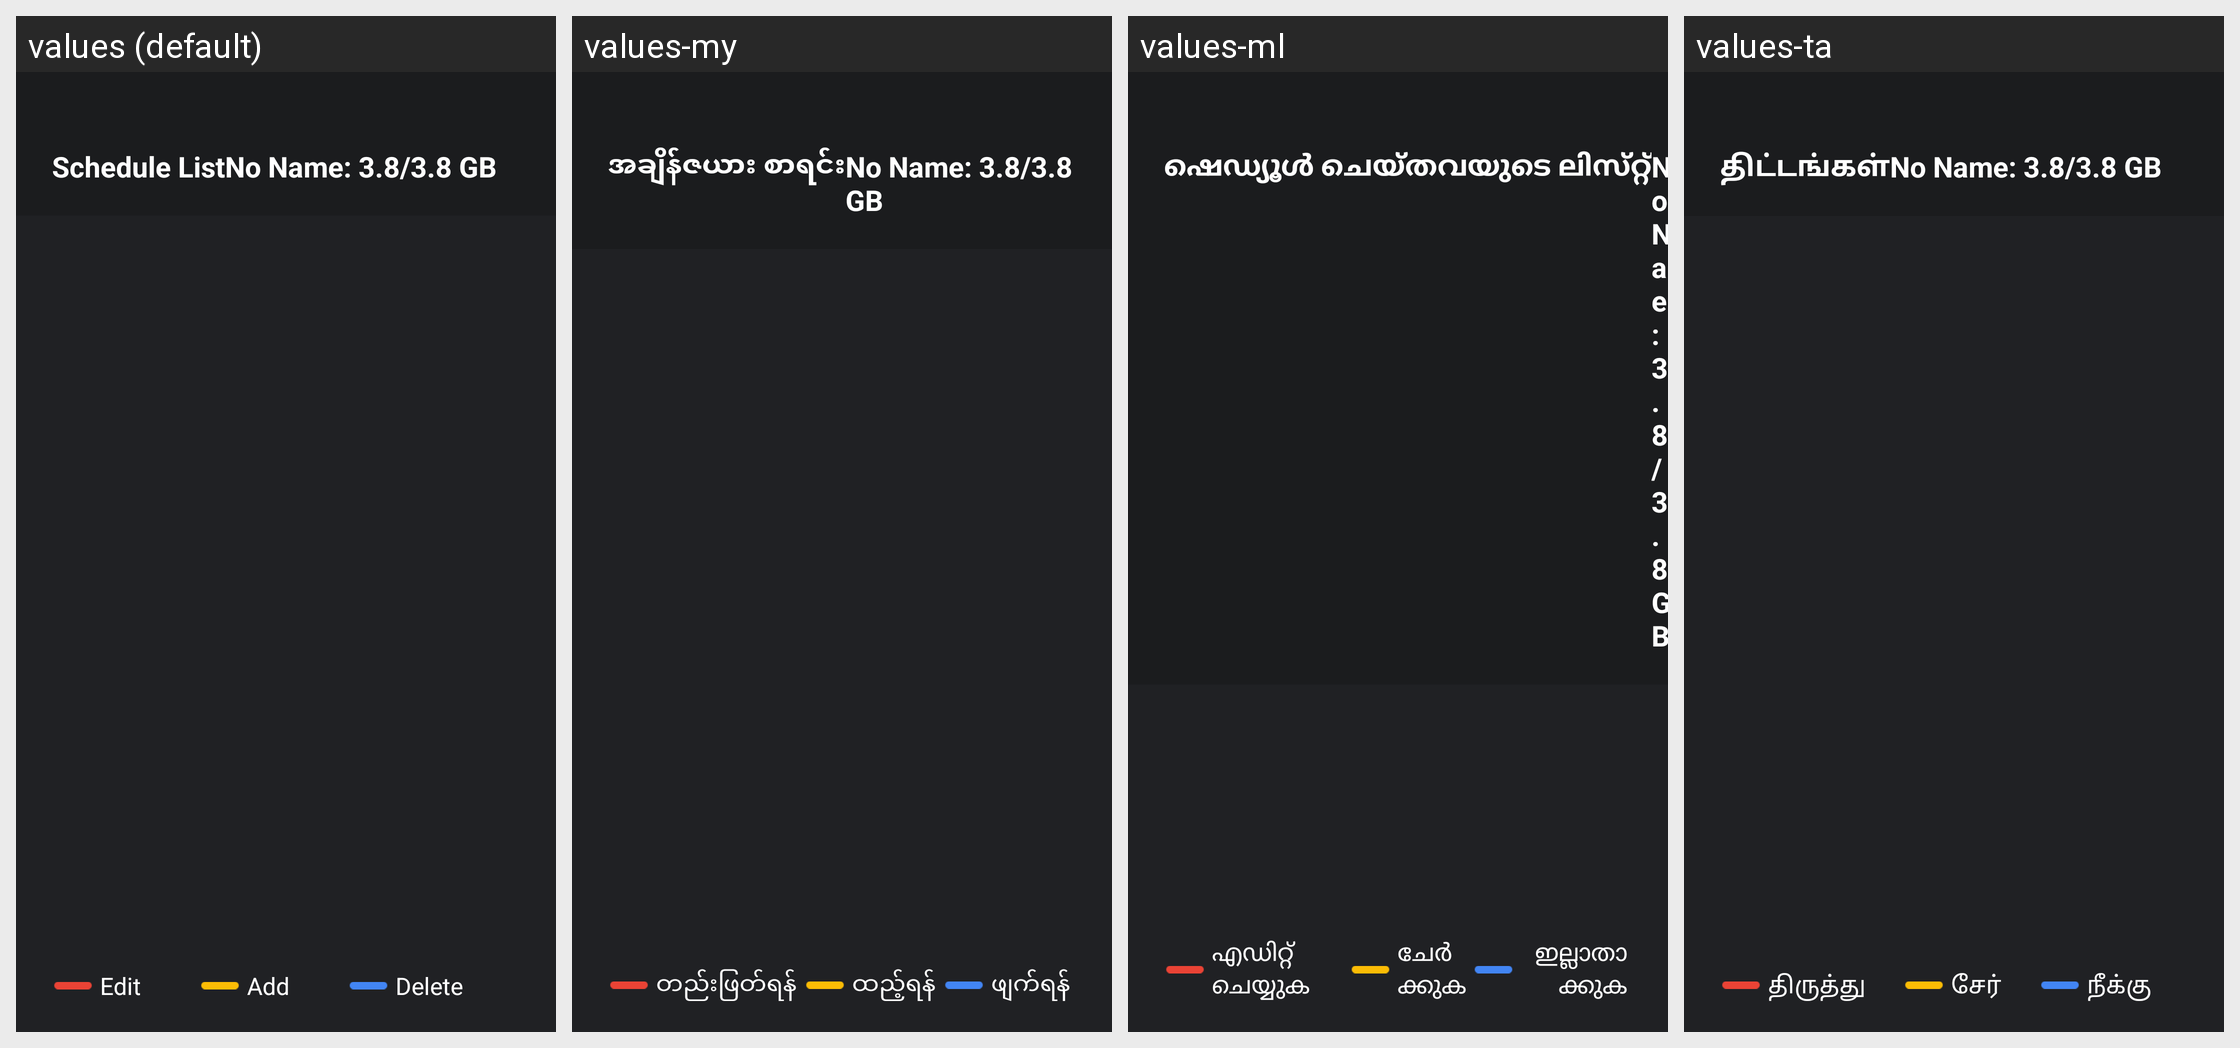

For this localized Android screen grid, give each drawn string resource with its value in every locale shown.
Android screen res/layout/pvr_tshfit_schudulelist.xml rendered under 4 locales, left to right: values (default), values-my, values-ml, values-ta. Device: Nexus 5 (rendered at 1080×1920; each locale shown at half size, 540×960, under a caption strip naming it); theme android:Theme.Translucent.NoTitleBar.Fullscreen.
Other locales in the repository, not shown: values-af, values-am, values-ar, values-as, values-az, values-be, values-bg, values-bn, values-bs, values-ca, values-cs, values-da, values-de, values-el, values-en-rCA, values-en-rGB, values-en-rIN, values-en-rXC, values-es, values-es-rUS, values-et, values-eu, values-fa, values-fi, values-fr, values-fr-rCA, values-gl, values-gu, values-he, values-hi, values-hr, values-hu, values-hy, values-in, values-is, values-it, values-iw, values-ja, values-ka, values-kk, values-km, values-kn, values-ko, values-ky, values-lo, values-lt, values-lv, values-mi, values-mk, values-mn, values-mr, values-ms, values-nb, values-ne, values-nl, values-or, values-pa, values-pl, values-pt, values-pt-rPT, values-ro, values-ru, values-si, values-sk, values-sl, values-sq, values-sr, values-sv, values-sw, values-te, values-th, values-tl, values-tr, values-uk, values-ur, values-uz, values-vi, values-zh-rCN, values-zh-rHK, values-zh-rTW, values-zu.
Strings drawn on this screen, with the default value and each locale's value (text and hints the layout hard-codes, and strings that could not be matched under every locale, appear in the picture but are not listed):

pvr_schedulepvr_schedule_list2
  values: Schedule List
  values-my: အချိန်ဇယား စာရင်း
  values-ml: ഷെഡ്യൂൾ ചെയ്‌തവയുടെ ലിസ്‌റ്റ്
  values-ta: திட்டங்கள்

pvr_schedulepvr_disk_info
  values: No Name: 3.8/3.8 GB
  values-my: No Name: 3.8/3.8 GB  [not translated; the default value is used]
  values-ml: No Name: 3.8/3.8 GB  [not translated; the default value is used]
  values-ta: No Name: 3.8/3.8 GB  [not translated; the default value is used]

pvr_schedule_edit
  values: Edit
  values-my: တည်းဖြတ်ရန်
  values-ml: എഡിറ്റ് ചെയ്യുക
  values-ta: திருத்து

pvr_schedule_add
  values: Add
  values-my: ထည့်ရန်
  values-ml: ചേർക്കുക
  values-ta: சேர்

pager_mid
  values: Delete
  values-my: ဖျက်ရန်
  values-ml: ഇല്ലാതാക്കുക
  values-ta: நீக்கு
